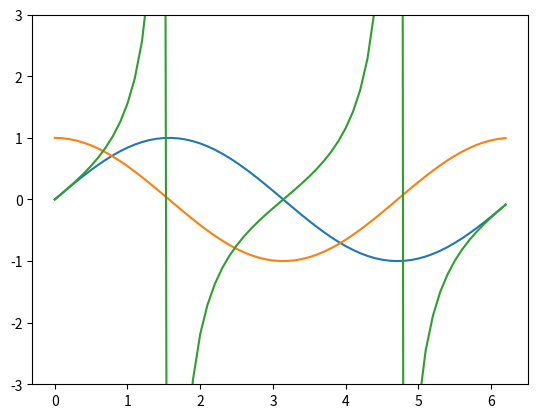

Write Python code to recreate this figure.

import matplotlib.pyplot as plt
import numpy as np

x = np.arange(0,2*np.pi,0.1)   # start,stop,step
y = np.sin(x)
z = np.cos(x)
t = np.tan(x)
plt.plot(x,y,x,z)
plt.show()
# this is a good code. You can also add the main function!

# to improve the scalability and plot tangent function
plt.plot(x,t)
plt.ylim(-3,3)
plt.show()
